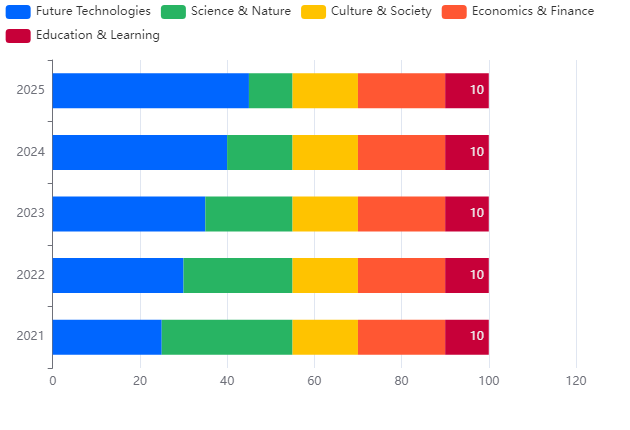

The table this chart was drawn from, first rows:
Year, Future Technologies, Science & Nature, Culture & Society, Economics & Finance, Education & Learning
2021, 25, 30, 15, 20, 10
2022, 30, 25, 15, 20, 10
2023, 35, 20, 15, 20, 10
2024, 40, 15, 15, 20, 10
2025, 45, 10, 15, 20, 10
